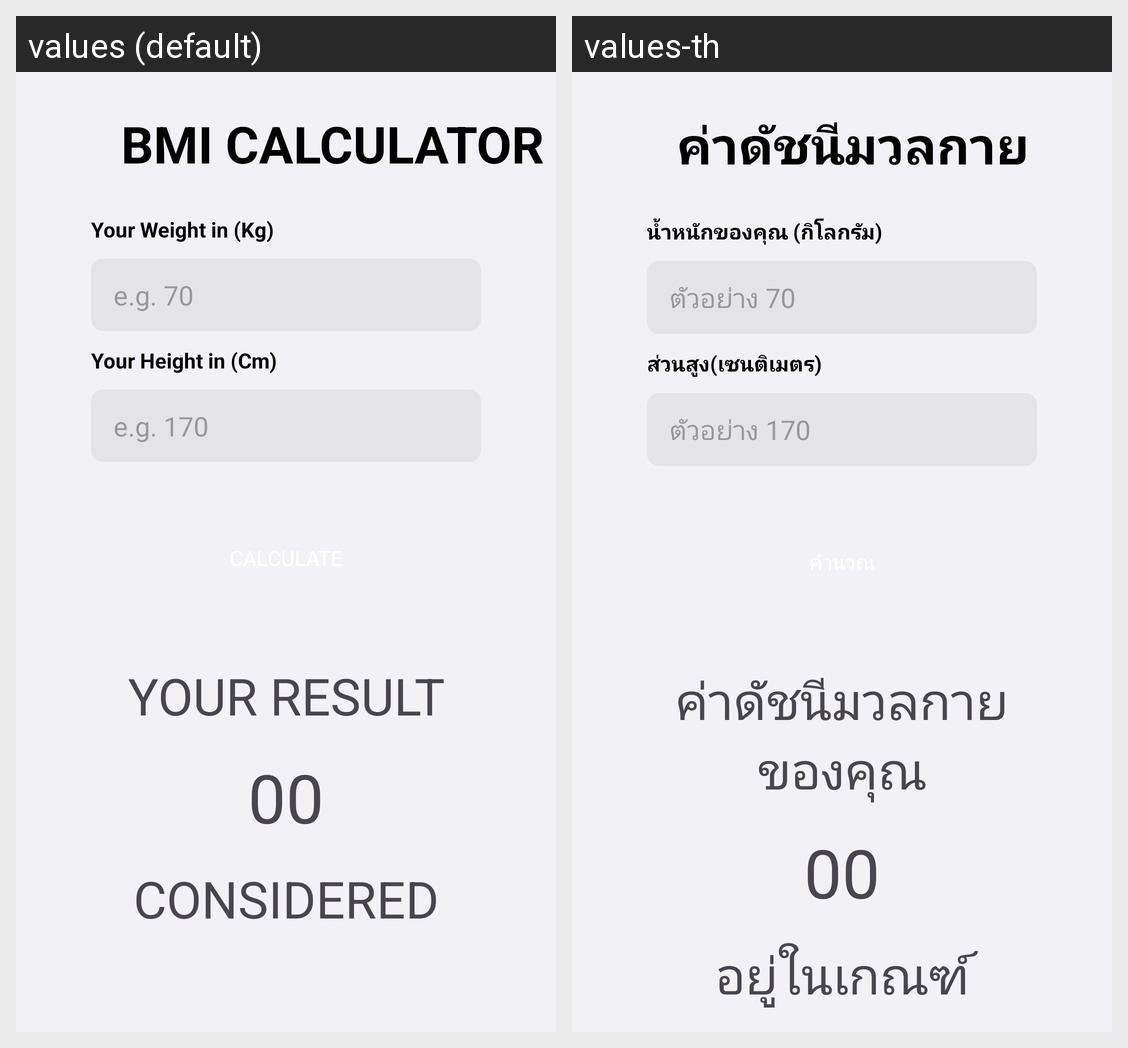

Strings drawn on this Android screen and how each of the app's shown locales translates them:
Android screen res/layout/activity_main.xml rendered under 2 locales, left to right: values (default), values-th. Device: Nexus 5 (rendered at 1080×1920; each locale shown at half size, 540×960, under a caption strip naming it); theme Theme.BMICalculator.
Strings drawn on this screen, with the default value and each locale's value (text and hints the layout hard-codes, and strings that could not be matched under every locale, appear in the picture but are not listed):

bmi_cal
  values: BMI Calculator
  values-th: ค่าดัชนีมวลกาย

input_weight
  values: Your Weight in (Kg)
  values-th: นํ้าหนักของคุณ (กิโลกรัม)

kg
  values: e.g. 70
  values-th: ตัวอย่าง 70

input_height
  values: Your Height in (Cm)
  values-th: ส่วนสูง(เซนติเมตร)

hg
  values: e.g. 170
  values-th: ตัวอย่าง 170

result
  values: Your Result
  values-th: ค่าดัชนีมวลกายของคุณ

bmi_result
  values: 00
  values-th: 00

considered
  values: Considered
  values-th: อยู่ในเกณฑ์
